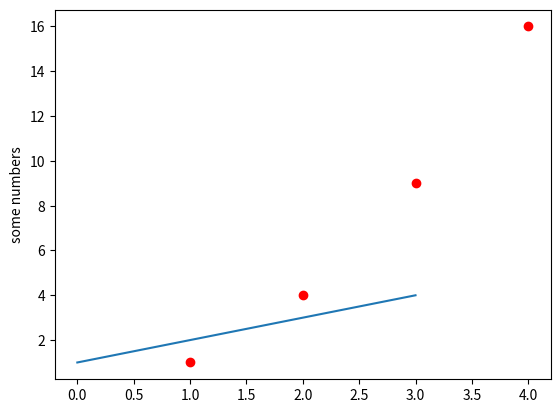

Generate this figure with matplotlib:
import matplotlib.pyplot as plt
import numpy as np


plt.plot([1, 2, 3, 4])
plt.ylabel("some numbers")
plt.show()

plt.plot([1, 2, 3, 4], [1, 4, 9, 16], "ro")
plt.show()